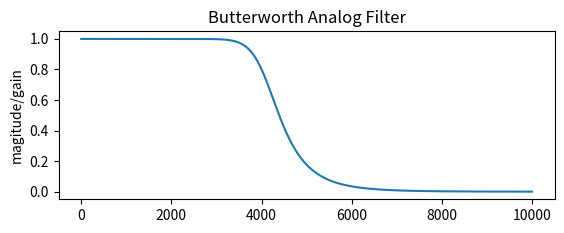

Generate this figure with matplotlib:
import numpy as np
from matplotlib import pyplot as plt
dp=0.8
ds=0.2
wp=2*np.pi*4000
ws=2*np.pi*5000
def butterworth(dp,ds,wp,ws):
    a=(1.0/(dp**2))-1
    b=(1.0/(ds**2))-1
    N=int(np.ceil(0.5*np.log10(a/b)/np.log10(wp/ws)))
    wc=wp/(a**(1.0/(2.0*N)))
    return N,wc
Nb,wc=butterworth(dp,ds,wp,ws)
print(Nb,wp,wc,ws)
W=2*np.pi*np.asarray(range(10000),'float32')
Hb=[]
for w in range(10000):
    mag=1.0/np.sqrt(1+((2*np.pi*w/wc)**(2.0*Nb)))
    Hb=np.append(Hb,mag)
print(Hb.shape)

a1=plt.subplot(211)
a1.plot(Hb)
#a1.plot(20*np.log10(Hb))
#a1.plot(np.log10(W),20*np.log10(Hb))
plt.ylabel('magitude/gain')
plt.title('Butterworth Analog Filter')
